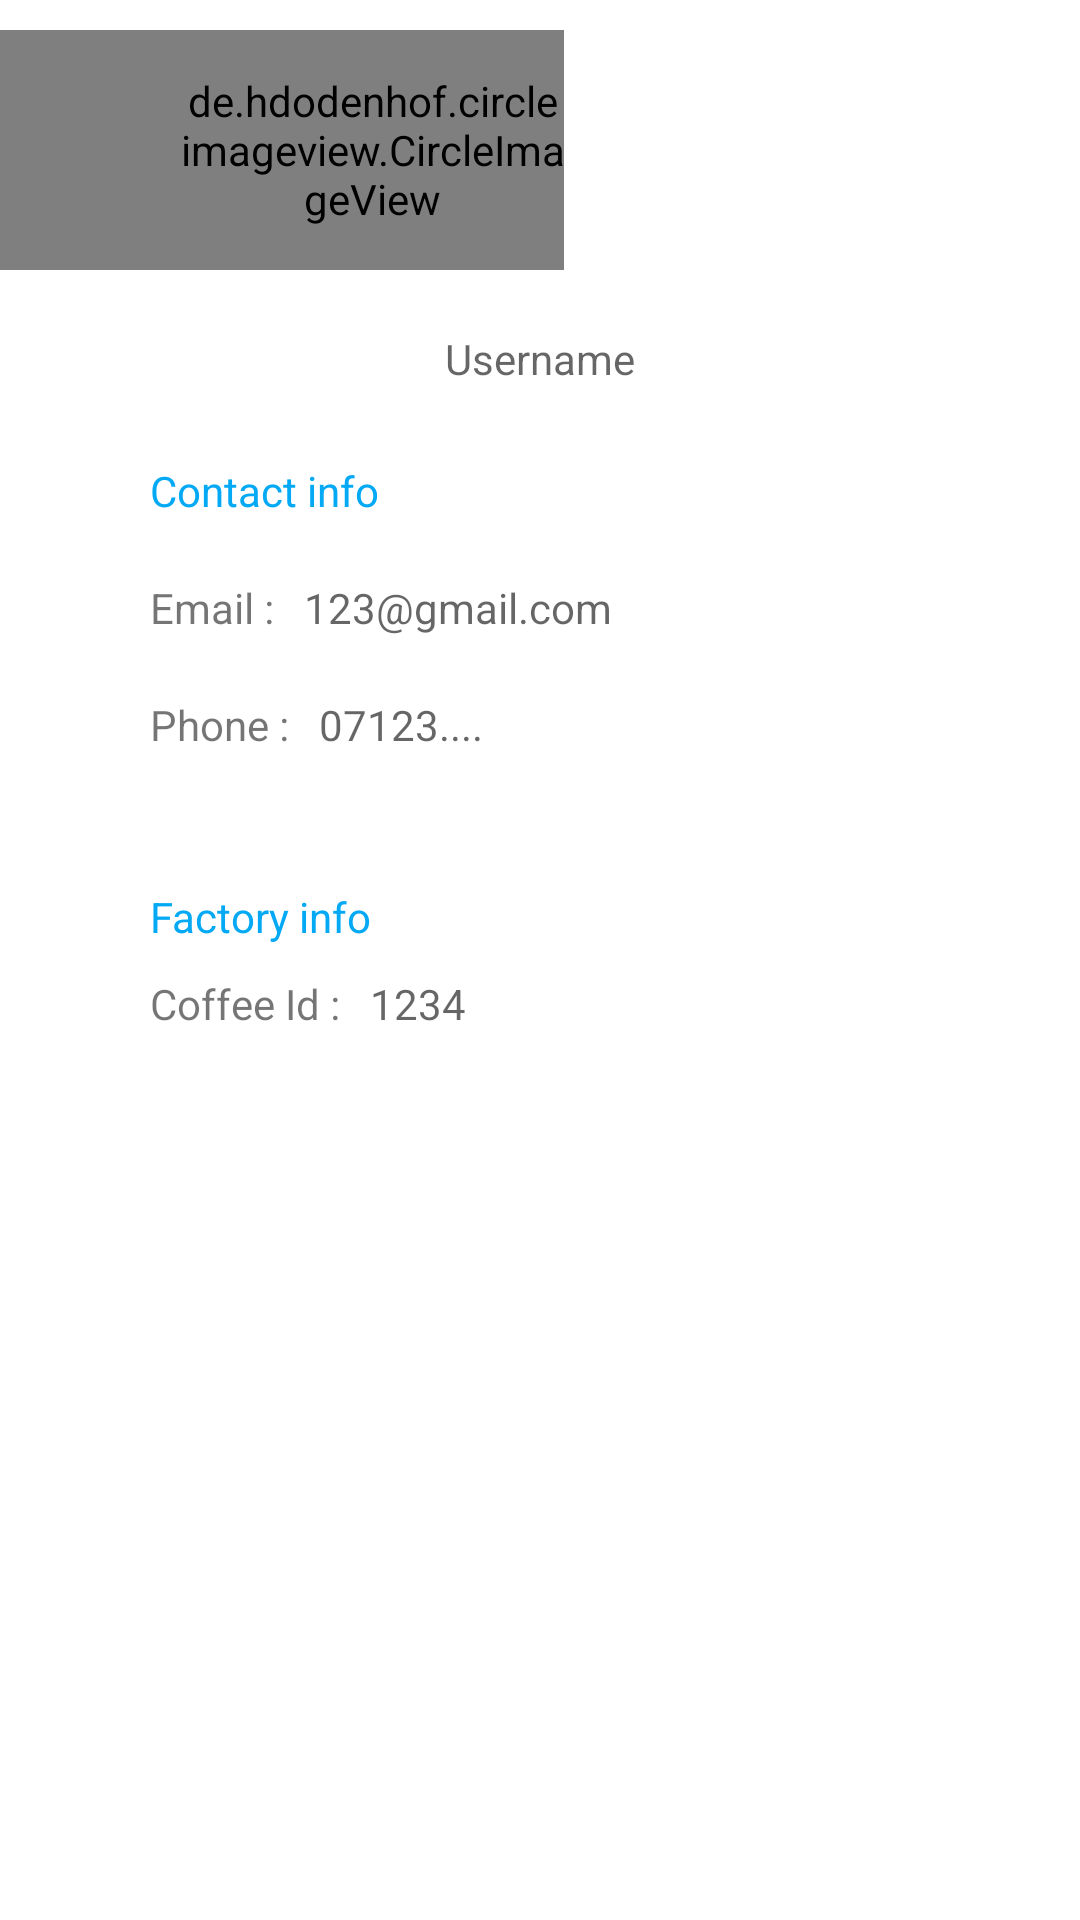

Reconstruct the res/layout file that produces this screen, plus the resources it refers to.
<!-- AndroidManifest.xml: application theme AppTheme -->
<!-- res/layout/activity_myaccount.xml -->
<?xml version="1.0" encoding="utf-8"?>
<RelativeLayout xmlns:android="http://schemas.android.com/apk/res/android"
    xmlns:app="http://schemas.android.com/apk/res-auto"
    xmlns:tools="http://schemas.android.com/tools"
    android:layout_width="match_parent"
    android:layout_height="match_parent"
    android:background="#FFFFFF"
    android:orientation="vertical"
    tools:context=".myaccount">
    <RelativeLayout
        android:id="@+id/R1"
        android:layout_width="match_parent"
        android:layout_height="wrap_content">

        <de.hdodenhof.circleimageview.CircleImageView
            android:id="@+id/profpic"
            android:layout_width="188dp"
            android:layout_height="80dp"
            android:layout_marginTop="10dp"
            android:paddingLeft="60dp"
            android:src="@drawable/account1" />

        <TextView
            android:id="@+id/username"
            android:layout_width="wrap_content"
            android:layout_height="wrap_content"
            android:layout_below="@+id/profpic"
            android:layout_centerHorizontal="true"
            android:layout_marginTop="20dp"
            android:hint="Username" />
    </RelativeLayout>

    <RelativeLayout
        android:id="@+id/R2"
        android:layout_width="match_parent"
        android:layout_height="wrap_content"
        android:layout_marginTop="25dp"
        android:layout_below="@+id/R1">

        <TextView
            android:id="@+id/h1"
            android:layout_width="match_parent"
            android:layout_height="wrap_content"
            android:paddingLeft="50dp"
            android:text="Contact info"
            android:textColor="#03A9F4" />

        <LinearLayout
            android:layout_width="match_parent"
            android:layout_height="wrap_content"
            android:layout_below="@+id/h1"
            android:orientation="vertical">

            <LinearLayout
                android:layout_width="match_parent"
                android:layout_height="wrap_content"
                android:orientation="horizontal"
                android:paddingLeft="50dp"
                android:paddingTop="20dp">

                <TextView
                    android:id="@+id/c1"
                    android:layout_width="wrap_content"
                    android:layout_height="wrap_content"
                    android:text="Email :" />

                <TextView
                    android:layout_width="match_parent"
                    android:layout_height="wrap_content"
                    android:id="@+id/email"
                    android:hint="123@gmail.com"
                    android:paddingLeft="10dp" />
            </LinearLayout>

            <LinearLayout
                android:layout_width="match_parent"
                android:layout_height="wrap_content"
                android:orientation="horizontal"
                android:paddingLeft="50dp"
                android:paddingTop="20dp">

                <TextView
                    android:id="@+id/c2"
                    android:layout_width="wrap_content"
                    android:layout_height="wrap_content"
                    android:text="Phone :" />

                <TextView
                    android:layout_width="match_parent"
                    android:layout_height="wrap_content"
                    android:hint="07123...."
                    android:id="@+id/phone"
                    android:paddingLeft="10dp" />
            </LinearLayout>
        </LinearLayout>
    </RelativeLayout>

    <RelativeLayout
        android:id="@+id/R3"
        android:layout_width="match_parent"
        android:layout_height="wrap_content"
        android:layout_marginTop="25dp"
        android:layout_below="@+id/R2">

        <TextView
            android:id="@+id/h2"
            android:layout_width="match_parent"
            android:layout_height="wrap_content"
            android:paddingLeft="50dp"
            android:paddingTop="20dp"
            android:text="Factory info"
            android:textColor="#03A9F4" />

        <LinearLayout
            android:layout_width="match_parent"
            android:layout_height="wrap_content"
            android:layout_below="@+id/h2"
            android:orientation="vertical"
            android:paddingTop="10dp">

            <LinearLayout
                android:layout_width="match_parent"
                android:layout_height="wrap_content"
                android:orientation="horizontal"
                android:paddingLeft="50dp">

                <TextView
                    android:layout_width="wrap_content"
                    android:layout_height="wrap_content"
                    android:text="Coffee Id :" />

                <TextView
                    android:layout_width="match_parent"
                    android:layout_height="wrap_content"
                    android:hint="1234"
                    android:id="@+id/coffeeid"
                    android:paddingLeft="10dp" />
            </LinearLayout>
        </LinearLayout>
    </RelativeLayout>


</RelativeLayout>
<!-- resources referenced by this layout -->
<resources>
  <!-- drawable account1: png bitmap (drawable, 15358 bytes) -->
  <style name="AppTheme" parent="Theme.AppCompat.Light.DarkActionBar">
          
          <item name="colorPrimary">@color/colorPrimary</item>
          <item name="colorPrimaryDark">@color/colorPrimaryDark</item>
          <item name="colorAccent">@color/colorAccent</item>
          <item name="actionMenuTextAppearance">@color/colorAccent</item>
      </style>
  <!-- not gathered from this repository: default colours our renderer supplied (Android Studio template values) -->
  <color name="colorPrimary">#FF6200EE</color>
  <color name="colorPrimaryDark">#FF3700B3</color>
  <color name="colorAccent">#FF03DAC5</color>
</resources>
